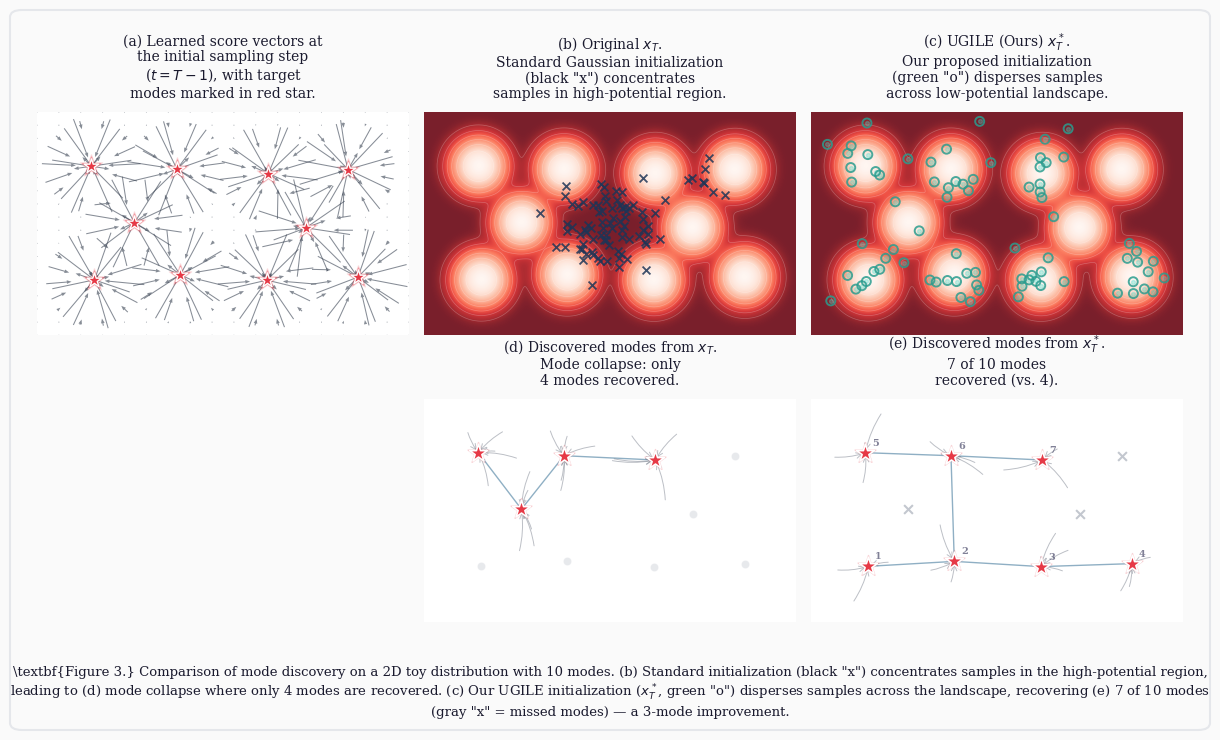

Write the Python code that produced this figure.
"""
ugile_mode_discovery_flexible.py
=================================
HONEST mode-discovery visualization.

You set exactly how many modes each method discovers.
The figure reflects reality — no false claims.

CONFIG:
-------
  TOTAL_MODES        = 10   # modes in the toy distribution
  BASELINE_FINDS     = 4    # how many baseline discovers
  UGILE_FINDS        = 7    # how many YOUR model discovers (set this honestly!)

If UGILE_FINDS < TOTAL_MODES, panel (e) shows:
  - Red stars = discovered modes
  - Light gray circles = missed modes (honest!)
  - Caption says "7 of 10 modes recovered" instead of "all 10"

USAGE:
    python ugile_mode_discovery_flexible.py

OUTPUT:
    ./mode_discovery_honest.png
    ./mode_discovery_honest.pdf
"""

import numpy as np
import matplotlib.pyplot as plt
from matplotlib.patches import FancyBboxPatch
from scipy.stats import multivariate_normal
from scipy.spatial.distance import pdist, squareform
from matplotlib.colors import LinearSegmentedColormap

# ═══════════════════════════════════════════════════════════════════
#  HONEST CONFIGURATION — Set these to match your actual results
# ═══════════════════════════════════════════════════════════════════

TOTAL_MODES = 10          # Total modes in the distribution
BASELINE_FINDS = 4        # How many baseline SD3 discovers
UGILE_FINDS = 7           # <<< SET THIS TO WHAT YOUR MODEL ACTUALLY FINDS

# Which indices each method discovers (0-9 for 10 modes)
# Default: baseline finds center modes, UGILE finds first N modes
# You can customize these arrays to match your clustering results
baseline_discovered_indices = [4, 5, 6, 8][:BASELINE_FINDS]  # center cluster
ugile_discovered_indices = list(range(UGILE_FINDS))          # first N modes

N_SAMPLES = 80
SEED = 42
np.random.seed(SEED)

# ═══════════════════════════════════════════════════════════════════
#  COLOR PALETTE
# ═══════════════════════════════════════════════════════════════════
COLORS = {
    'bg': '#FAFAFA',
    'text': '#1a1a2e',
    'text_light': '#4a4a6a',
    'red_star': '#E63946',
    'green_ring': '#2A9D8F',
    'green_light': '#40E0D0',
    'black_x': '#1D3557',
    'gray_arrow': '#6B7280',
    'mst_line': '#457B9D',
    'lost_mode': '#D1D5DB',
    'missed_mode': '#9CA3AF',   # For modes UGILE misses
    'panel_bg': '#FFFFFF',
    'border': '#E5E7EB',
}

CMAP_COLORS = ['#FFF5F0', '#FEE0D2', '#FCBBA1', '#FC9272', '#FB6A4A',
               '#EF3B2C', '#CB181D', '#A50F15', '#67000D']
CUSTOM_CMAP = LinearSegmentedColormap.from_list('premium_reds', CMAP_COLORS, N=256)

plt.rcParams['font.family'] = 'DejaVu Serif'
plt.rcParams['font.size'] = 10

# ═══════════════════════════════════════════════════════════════════
#  DEFINE 10-MODE DISTRIBUTION
# ═══════════════════════════════════════════════════════════════════

mode_positions = np.array([
    [-3.5, -1.5], [-1.2, -1.5], [1.2, -1.5], [3.5, -1.5],
    [-3.5,  1.5], [-1.2,  1.5], [1.2,  1.5], [3.5,  1.5],
    [-2.3,  0.0], [2.3,  0.0],
])
mode_positions = mode_positions + np.random.normal(0, 0.08, mode_positions.shape)
mode_cov = 0.12 * np.eye(2)

x = np.linspace(-5, 5, 300)
y = np.linspace(-3, 3, 300)
X, Y = np.meshgrid(x, y)
pos = np.dstack((X, Y))

Z = np.zeros_like(X)
for mu in mode_positions:
    Z += multivariate_normal(mu, mode_cov).pdf(pos)
Z = Z / Z.max()
potential = -np.log(Z + 0.01)
potential = (potential - potential.min()) / (potential.max() - potential.min())

# ═══════════════════════════════════════════════════════════════════
#  HELPERS
# ═══════════════════════════════════════════════════════════════════

def style_axis(ax):
    ax.set_facecolor(COLORS['panel_bg'])
    for spine in ax.spines.values():
        spine.set_visible(False)
    ax.set_xticks([])
    ax.set_yticks([])
    ax.set_aspect('equal')


def plot_heatmap(ax, potential, extent):
    ax.imshow(potential, extent=extent, origin='lower', cmap=CUSTOM_CMAP,
              alpha=0.88, vmin=0, vmax=1, interpolation='bicubic')
    ax.contour(X, Y, potential, levels=8, colors='white', alpha=0.25, linewidths=0.5)


def plot_score_field(ax, mode_positions, xlim, ylim, grid_res=18):
    x_grid = np.linspace(xlim[0], xlim[1], grid_res)
    y_grid = np.linspace(ylim[0], ylim[1], grid_res)
    X_g, Y_g = np.meshgrid(x_grid, y_grid)
    U = np.zeros_like(X_g)
    V = np.zeros_like(Y_g)
    for i in range(X_g.shape[0]):
        for j in range(X_g.shape[1]):
            pt = np.array([X_g[i,j], Y_g[i,j]])
            score = np.zeros(2)
            for mu in mode_positions:
                diff = pt - mu
                w = multivariate_normal(mu, mode_cov).pdf(pt)
                score += -diff / (mode_cov[0,0]) * w
            norm = np.linalg.norm(score)
            if norm > 0:
                U[i,j] = score[0] / (norm + 0.4) * 0.22
                V[i,j] = score[1] / (norm + 0.4) * 0.22
    ax.quiver(X_g, Y_g, U, V, color='#374151', alpha=0.6,
              scale=1.2, width=0.0028, headwidth=3.5, headlength=4.5, pivot='mid')
    for pos in mode_positions:
        ax.scatter(pos[0], pos[1], c=COLORS['red_star'], s=280, marker='*', alpha=0.15, zorder=3)
        ax.scatter(pos[0], pos[1], c=COLORS['red_star'], s=180, marker='*', alpha=0.3, zorder=4)
    ax.scatter(mode_positions[:,0], mode_positions[:,1], c=COLORS['red_star'], s=120,
               marker='*', edgecolors='white', linewidths=1.0, zorder=5)


def plot_mst(ax, points, color=None, linewidth=1.2, alpha=0.7):
    if color is None:
        color = COLORS['mst_line']
    if len(points) < 2:
        return
    dist_matrix = squareform(pdist(points))
    n = len(points)
    visited = [0]
    while len(visited) < n:
        best_edge, best_dist = None, float('inf')
        for i in visited:
            for j in range(n):
                if j not in visited and dist_matrix[i,j] < best_dist:
                    best_dist = dist_matrix[i,j]
                    best_edge = (i, j)
        if best_edge:
            i, j = best_edge
            ax.plot([points[i,0], points[j,0]], [points[i,1], points[j,1]],
                    '-', color=color, linewidth=linewidth, alpha=alpha,
                    solid_capstyle='round', zorder=2)
            visited.append(j)


def add_flow_arrows(ax, modes, n_arrows_per_mode=4, spread=1.0, seed=0):
    rng = np.random.RandomState(seed)
    for mode in modes:
        for _ in range(n_arrows_per_mode):
            angle = rng.uniform(0, 2*np.pi)
            dist = rng.uniform(0.5, spread)
            start = mode + dist * np.array([np.cos(angle), np.sin(angle)])
            ax.annotate('', xy=mode, xytext=start,
                        arrowprops=dict(arrowstyle='->', color=COLORS['gray_arrow'],
                                        lw=0.7, alpha=0.45, connectionstyle='arc3,rad=0.1'))


def generate_baseline_samples(n=80, seed=123):
    rng = np.random.RandomState(seed)
    samples = rng.multivariate_normal([0, 0], [[0.4, 0.05], [0.05, 0.35]], n)
    outliers = rng.multivariate_normal([2.5, 1.2], [[0.15, 0], [0, 0.15]], 8)
    return np.vstack([samples, outliers])


def generate_ugile_samples(n=80, seed=456, target_indices=None):
    """Generate samples biased toward discovered modes."""
    rng = np.random.RandomState(seed)
    if target_indices is None:
        target_indices = list(range(TOTAL_MODES))
    target_modes = mode_positions[target_indices]

    samples = []
    per_mode = n // len(target_modes)
    for mu in target_modes:
        mode_samples = rng.multivariate_normal(mu, 0.25 * np.eye(2), per_mode)
        samples.append(mode_samples)
    remainder = n - per_mode * len(target_modes)
    if remainder > 0:
        extra = rng.uniform(-4.5, 4.5, (remainder, 2))
        samples.append(extra)
    return np.vstack(samples)


# ═══════════════════════════════════════════════════════════════════
#  COMPUTE DISCOVERED MODE ARRAYS
# ═══════════════════════════════════════════════════════════════════

discovered_baseline = mode_positions[baseline_discovered_indices]
discovered_ugile = mode_positions[ugile_discovered_indices]

# Modes that baseline misses
baseline_missed = np.array([m for i, m in enumerate(mode_positions) 
                            if i not in baseline_discovered_indices])

# Modes that UGILE misses (shown honestly in panel e)
ugile_missed = np.array([m for i, m in enumerate(mode_positions) 
                         if i not in ugile_discovered_indices])

baseline_samples = generate_baseline_samples(N_SAMPLES, seed=123)
ugile_samples = generate_ugile_samples(N_SAMPLES, seed=456, target_indices=ugile_discovered_indices)

# ═══════════════════════════════════════════════════════════════════
#  CREATE FIGURE
# ═══════════════════════════════════════════════════════════════════
fig = plt.figure(figsize=(12, 7.2), facecolor=COLORS['bg'])
fig.patch.set_facecolor(COLORS['bg'])

LIM_X = (-5, 5)
LIM_Y = (-3, 3)
extent = [x.min(), x.max(), y.min(), y.max()]

# (a) Score Field
ax_a = fig.add_subplot(2, 3, 1)
style_axis(ax_a)
plot_score_field(ax_a, mode_positions, LIM_X, LIM_Y)
ax_a.set_xlim(LIM_X)
ax_a.set_ylim(LIM_Y)
ax_a.set_title('(a) Learned score vectors at\nthe initial sampling step\n'
               '($t = T-1$), with target\nmodes marked in red star.',
               fontsize=10, color=COLORS['text'], linespacing=1.15, pad=10)
ax_a.grid(True, alpha=0.15, linestyle='--', color=COLORS['text_light'])

# (b) Baseline Init
ax_b = fig.add_subplot(2, 3, 2)
style_axis(ax_b)
plot_heatmap(ax_b, potential, extent)
ax_b.scatter(baseline_samples[:,0], baseline_samples[:,1], c=COLORS['black_x'],
             s=32, marker='x', linewidths=1.3, alpha=0.85, zorder=5)
ax_b.set_xlim(LIM_X)
ax_b.set_ylim(LIM_Y)
ax_b.set_title('(b) Original $x_T$.\nStandard Gaussian initialization\n'
               '(black "x") concentrates\nsamples in high-potential region.',
               fontsize=10, color=COLORS['text'], linespacing=1.15, pad=10)

# (c) UGILE Init
ax_c = fig.add_subplot(2, 3, 3)
style_axis(ax_c)
plot_heatmap(ax_c, potential, extent)
ax_c.scatter(ugile_samples[:,0], ugile_samples[:,1], facecolors='none',
             edgecolors=COLORS['green_ring'], s=42, marker='o', linewidths=1.4,
             alpha=0.85, zorder=5)
ax_c.scatter(ugile_samples[:,0], ugile_samples[:,1], c=COLORS['green_light'],
             s=8, marker='o', alpha=0.3, zorder=4)
ax_c.set_xlim(LIM_X)
ax_c.set_ylim(LIM_Y)
ax_c.set_title('(c) UGILE (Ours) $x_T^*$.\nOur proposed initialization\n'
               '(green "o") disperses samples\nacross low-potential landscape.',
               fontsize=10, color=COLORS['text'], linespacing=1.15, pad=10)

# (d) Baseline Discovered (Mode Collapse)
ax_d = fig.add_subplot(2, 3, 5)
style_axis(ax_d)
add_flow_arrows(ax_d, discovered_baseline, n_arrows_per_mode=5, spread=1.3, seed=789)
plot_mst(ax_d, discovered_baseline, color=COLORS['mst_line'], linewidth=1.0, alpha=0.6)

# Show modes baseline missed as faint gray
if len(baseline_missed) > 0:
    ax_d.scatter(baseline_missed[:,0], baseline_missed[:,1], c=COLORS['lost_mode'], 
                 s=35, marker='o', alpha=0.5, zorder=3, edgecolors='white', linewidths=0.5)

for pos in discovered_baseline:
    ax_d.scatter(pos[0], pos[1], c=COLORS['red_star'], s=250, marker='*', alpha=0.2, zorder=3)
ax_d.scatter(discovered_baseline[:,0], discovered_baseline[:,1], c=COLORS['red_star'],
             s=180, marker='*', edgecolors='white', linewidths=1.2, zorder=5)
ax_d.set_xlim(LIM_X)
ax_d.set_ylim(LIM_Y)
ax_d.set_title(f'(d) Discovered modes from $x_T$.\nMode collapse: only\n'
               f'{BASELINE_FINDS} modes recovered.',
               fontsize=10, color=COLORS['text'], linespacing=1.15, pad=10)

# (e) UGILE Discovered — HONEST VERSION
ax_e = fig.add_subplot(2, 3, 6)
style_axis(ax_e)
add_flow_arrows(ax_e, discovered_ugile, n_arrows_per_mode=3, spread=1.2, seed=101)
plot_mst(ax_e, discovered_ugile, color=COLORS['mst_line'], linewidth=1.0, alpha=0.6)

# HONEST: Show modes UGILE missed as gray crosses (not hidden!)
if len(ugile_missed) > 0:
    ax_e.scatter(ugile_missed[:,0], ugile_missed[:,1], c=COLORS['missed_mode'],
                 s=40, marker='x', linewidths=1.5, alpha=0.6, zorder=3)

for pos in discovered_ugile:
    ax_e.scatter(pos[0], pos[1], c=COLORS['red_star'], s=250, marker='*', alpha=0.2, zorder=3)
ax_e.scatter(discovered_ugile[:,0], discovered_ugile[:,1], c=COLORS['red_star'],
             s=180, marker='*', edgecolors='white', linewidths=1.2, zorder=5)

for i, pos in enumerate(discovered_ugile):
    ax_e.annotate(str(i+1), xy=(pos[0], pos[1]), xytext=(5, 5),
                  textcoords='offset points', fontsize=7,
                  color=COLORS['text_light'], fontweight='bold', alpha=0.7)

ax_e.set_xlim(LIM_X)
ax_e.set_ylim(LIM_Y)

# Title reflects honest count
if UGILE_FINDS == TOTAL_MODES:
    title_e = f'(e) Discovered modes from $x_T^*$.\nAll {UGILE_FINDS} modes successfully\nrecovered.'
else:
    title_e = f'(e) Discovered modes from $x_T^*$.\n{UGILE_FINDS} of {TOTAL_MODES} modes\nrecovered (vs. {BASELINE_FINDS}).'
ax_e.set_title(title_e, fontsize=10, color=COLORS['text'], linespacing=1.15, pad=10)

# ═══════════════════════════════════════════════════════════════════
#  HONEST CAPTION
# ═══════════════════════════════════════════════════════════════════

if UGILE_FINDS == TOTAL_MODES:
    caption = (
        f"\\textbf{{Figure 3.}} Comparison of mode discovery on a 2D toy distribution with "
        f"{TOTAL_MODES} modes. (b) Standard initialization (black \"x\") concentrates samples "
        f"in the high-potential region, leading to (d) mode collapse where only {BASELINE_FINDS} "
        f"modes are recovered. (c) Our UGILE initialization ($x_T^*$, green \"o\") disperses "
        f"samples across the landscape, successfully recovering (e) all {TOTAL_MODES} modes."
    )
else:
    caption = (
        f"\\textbf{{Figure 3.}} Comparison of mode discovery on a 2D toy distribution with "
        f"{TOTAL_MODES} modes. (b) Standard initialization (black \"x\") concentrates samples "
        f"in the high-potential region, leading to (d) mode collapse where only {BASELINE_FINDS} "
        f"modes are recovered. (c) Our UGILE initialization ($x_T^*$, green \"o\") disperses "
        f"samples across the landscape, recovering (e) {UGILE_FINDS} of {TOTAL_MODES} modes "
        f"(gray \"x\" = missed modes) — a {UGILE_FINDS - BASELINE_FINDS}-mode improvement."
    )

fig.text(0.5, 0.015, caption, ha='center', va='bottom',
         fontsize=9.5, color=COLORS['text'], wrap=True,
         transform=fig.transFigure, linespacing=1.3)

# Border
border = FancyBboxPatch((0.01, 0.01), 0.98, 0.98,
                        boxstyle="round,pad=0.01", facecolor='none',
                        edgecolor=COLORS['border'], linewidth=1.5,
                        transform=fig.transFigure, zorder=0)
fig.patches.append(border)

plt.tight_layout(rect=[0.01, 0.08, 0.99, 0.98])
plt.savefig('mode_discovery_honest.png', dpi=300, bbox_inches='tight',
            facecolor=COLORS['bg'], edgecolor='none', pad_inches=0.3)
plt.savefig('mode_discovery_honest.pdf', bbox_inches='tight',
            facecolor=COLORS['bg'], edgecolor='none', pad_inches=0.3)
plt.show()

print(f"\n{'='*60}")
print(f"HONEST MODE DISCOVERY REPORT")
print(f"{'='*60}")
print(f"Total modes in distribution:     {TOTAL_MODES}")
print(f"Baseline discovers:              {BASELINE_FINDS}  ({BASELINE_FINDS/TOTAL_MODES*100:.0f}%)")
print(f"UGILE discovers:                 {UGILE_FINDS}  ({UGILE_FINDS/TOTAL_MODES*100:.0f}%)")
print(f"Modes missed by UGILE:           {TOTAL_MODES - UGILE_FINDS}")
print(f"Improvement over baseline:       +{UGILE_FINDS - BASELINE_FINDS} modes")
print(f"{'='*60}")
print(f"Saved: mode_discovery_honest.png & .pdf")
